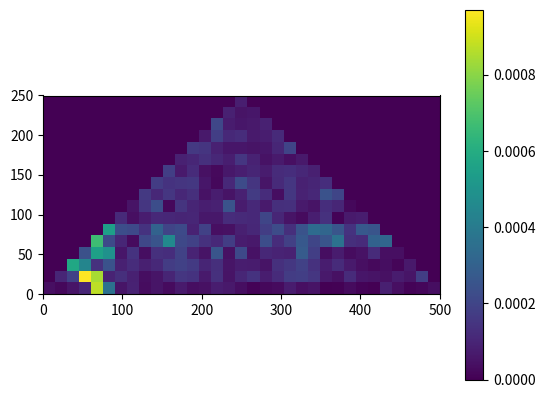

Write the Python code that produced this figure.
"""
Estimate the bispectrum using Welch's method

Most of this is adapted from ``scipy.signal``.

"""
__date__ = "December 2022"
__all__ = ["bispectrum"]

import numpy as np
from scipy import fft as sp_fft
from scipy.signal import detrend as sp_detrend
from scipy.signal import get_window


def bispectrum(
    x,
    fs=1.0,
    window="hann",
    nperseg=None,
    noverlap=None,
    nfft=None,
    detrend="constant",
    return_onesided=True,
    scaling="density",
    axis=-1,
    average="mean",
):
    """

    Parameters
    ----------
    x : array_like
        Array or sequence containing the data to be analyzed.
    fs : float, optional
        Sampling frequency of the time series. Defaults to 1.0.
    window : str or tuple or array_like, optional
        Desired window to use. If `window` is a string or tuple, it is
        passed to `get_window` to generate the window values, which are
        DFT-even by default. See `get_window` for a list of windows and
        required parameters. If `window` is array_like it will be used
        directly as the window and its length must be nperseg. Defaults
        to a Hann window.
    nperseg : int, optional
        Length of each segment. Defaults to None, but if window is str or
        tuple, is set to 256, and if window is array_like, is set to the
        length of the window.
    noverlap : int, optional
        Number of points to overlap between segments. If `None`,
        ``noverlap = nperseg // 2``. Defaults to `None`.
    nfft : int, optional
        Length of the FFT used, if a zero padded FFT is desired. If
        `None`, the FFT length is `nperseg`. Defaults to `None`.
    detrend : str or function or `False`, optional
        Specifies how to detrend each segment. If `detrend` is a
        string, it is passed as the `type` argument to the `detrend`
        function. If it is a function, it takes a segment and returns a
        detrended segment. If `detrend` is `False`, no detrending is
        done. Defaults to 'constant'.
    return_onesided : bool, optional
        If `True`, return a one-sided spectrum for real data. If
        `False` return a two-sided spectrum. Defaults to `True`, but for
        complex data, a two-sided spectrum is always returned.
    scaling : { 'density', 'spectrum' }, optional
        Selects between computing the cross spectral density ('density')
        where `Pxy` has units of V**2/Hz and computing the cross
        spectrum ('spectrum') where `Pxy` has units of V**2, if `x`
        and `y` are measured in V and `fs` is measured in Hz.
        Defaults to 'density'

    Returns
    -------
    freqs :
    bispectrum :

    """
    freqs, _, Pxy = _spectral_helper(
        x,
        x,
        fs,
        window,
        nperseg,
        noverlap,
        nfft,
        detrend,
        return_onesided,
        scaling,
        axis,
        mode="psd",
    )

    assert Pxy.ndim == x.ndim + 2
    # Average over windows.
    if len(Pxy.shape) >= 2 and Pxy.size > 0:
        if Pxy.shape[-3] > 1:
            if average == "median":
                # np.median must be passed real arrays for the desired result
                bias = _median_bias(Pxy.shape[-3])
                if np.iscomplexobj(Pxy):
                    Pxy = np.median(np.real(Pxy), axis=-3) + 1j * np.median(
                        np.imag(Pxy), axis=-3
                    )
                else:
                    Pxy = np.median(Pxy, axis=-3)
                Pxy /= bias
            elif average == "mean":
                Pxy = Pxy.mean(axis=-3)
            else:
                raise ValueError(
                    'average must be "median" or "mean", got %s' % (average,)
                )
        else:
            Pxy = np.reshape(Pxy, Pxy.shape[:-3] + Pxy.shape[-2:])

    return freqs, Pxy


def _spectral_helper(
    x,
    y,
    fs=1.0,
    window="hann",
    nperseg=None,
    noverlap=None,
    nfft=None,
    detrend="constant",
    return_onesided=True,
    scaling="density",
    axis=-1,
    mode="psd",
    boundary=None,
    padded=False,
):
    """Calculate various forms of windowed FFTs for PSD, CSD, etc.
    This is a helper function that implements the commonality between
    the stft, psd, csd, and spectrogram functions. It is not designed to
    be called externally. The windows are not averaged over; the result
    from each window is returned.

    Parameters
    ----------
    x : array_like
        Array or sequence containing the data to be analyzed.
    y : array_like
        Array or sequence containing the data to be analyzed. If this is
        the same object in memory as `x` (i.e. ``_spectral_helper(x,
        x, ...)``), the extra computations are spared.
    fs : float, optional
        Sampling frequency of the time series. Defaults to 1.0.
    window : str or tuple or array_like, optional
        Desired window to use. If `window` is a string or tuple, it is
        passed to `get_window` to generate the window values, which are
        DFT-even by default. See `get_window` for a list of windows and
        required parameters. If `window` is array_like it will be used
        directly as the window and its length must be nperseg. Defaults
        to a Hann window.
    nperseg : int, optional
        Length of each segment. Defaults to None, but if window is str or
        tuple, is set to 256, and if window is array_like, is set to the
        length of the window.
    noverlap : int, optional
        Number of points to overlap between segments. If `None`,
        ``noverlap = nperseg // 2``. Defaults to `None`.
    nfft : int, optional
        Length of the FFT used, if a zero padded FFT is desired. If
        `None`, the FFT length is `nperseg`. Defaults to `None`.
    detrend : str or function or `False`, optional
        Specifies how to detrend each segment. If `detrend` is a
        string, it is passed as the `type` argument to the `detrend`
        function. If it is a function, it takes a segment and returns a
        detrended segment. If `detrend` is `False`, no detrending is
        done. Defaults to 'constant'.
    scaling : { 'density', 'spectrum' }, optional
        Selects between computing the cross spectral density ('density')
        where `Pxy` has units of V**2/Hz and computing the cross
        spectrum ('spectrum') where `Pxy` has units of V**2, if `x`
        and `y` are measured in V and `fs` is measured in Hz.
        Defaults to 'density'

    Returns
    -------
    freqs : ndarray
        Array of sample frequencies.
    t : ndarray
        Array of times corresponding to each data segment
    result : ndarray
        Array of output data, contents dependent on *mode* kwarg.

    Notes
    -----
    Adapted from matplotlib.mlab

    .. versionadded:: 0.16.0
    """
    # Assertions so that I don't have to implement everything.
    assert mode == "psd"
    assert boundary is None
    assert return_onesided
    assert not padded
    assert x is y
    assert axis == -1
    assert isinstance(window, str)
    assert not np.iscomplexobj(x)
    assert scaling == "density"

    # Ensure we have np.arrays, get outdtype
    x = np.asarray(x)
    outdtype = np.result_type(x, np.complex64)

    if x.size == 0:
        return np.empty(x.shape), np.empty(x.shape), np.empty(x.shape)

    if nperseg is not None:  # if specified by user
        nperseg = int(nperseg)
        if nperseg < 1:
            raise ValueError("nperseg must be a positive integer")
    else:
        nperseg = 256

    # parse window; if array like, then set nperseg = win.shape
    if nperseg > x.shape[-1]:
        nperseg = x.shape[-1]
    win = get_window(window, nperseg)

    if nfft is None:
        nfft = nperseg
    elif nfft < nperseg:
        raise ValueError("nfft must be greater than or equal to nperseg.")
    else:
        nfft = int(nfft)

    if noverlap is None:
        noverlap = nperseg // 2
    else:
        noverlap = int(noverlap)
    if noverlap >= nperseg:
        raise ValueError("noverlap must be less than nperseg.")

    # Handle detrending and window functions
    if not detrend:

        def detrend_func(d):
            return d

    elif not hasattr(detrend, "__call__"):

        def detrend_func(d):
            return sp_detrend(d, type=detrend, axis=-1)

    else:
        detrend_func = detrend

    if np.result_type(win, np.complex64) != outdtype:
        win = win.astype(outdtype)

    # TODO: what scaling makes sense?
    if scaling == "density":
        scale = 1.0 / (fs * (win * win).sum())
    elif scaling == "spectrum":
        scale = 1.0 / win.sum() ** 2
    else:
        raise ValueError("Unknown scaling: %r" % scaling)

    freqs = sp_fft.rfftfreq(nfft, 1 / fs)

    # Perform the windowed FFTs
    result = _fft_helper(x, win, detrend_func, nperseg, noverlap, nfft)
    print("result", result.shape, "x", x.shape)

    result /= (win * win * win).sum()

    # HERE!
    nfreq = result.shape[-1]
    nfreq2 = (nfreq + 1) // 2
    print("nfreq", nfreq)
    # if nfreq % 2 == 1:

    res = np.zeros(
        result.shape[:-1]
        + (
            nfreq2,
            nfreq,
        ),
        dtype=result.dtype,
    )
    for i in range(nfreq):
        for j in range(i, nfreq - i):
            temp = result[..., i] * result[..., j] * np.conj(result[..., i + j])
            res[..., i, j] = temp
            # res[...,i,j] = temp
    result = res

    print("result", result.shape)
    # quit()
    # # HERE!
    # result[...,-1] *= scale
    # if nfft % 2:
    #     result[..., 1:] *= 2
    # else:
    #     # Last point is unpaired Nyquist freq point, don't double
    #     result[..., 1:-1] *= 2

    result /= fs

    time = np.arange(
        nperseg / 2, x.shape[-1] - nperseg / 2 + 1, nperseg - noverlap
    ) / float(fs)

    # # Output is going to have new last axis for time/window index, so a
    # # negative axis index shifts down one
    # if axis < 0:
    #     axis -= 1

    # # Roll frequency axis back to axis where the data came from
    # result = np.moveaxis(result, -1, axis)

    return freqs, time, result


def _median_bias(n):
    """
    Returns the bias of the median of a set of periodograms relative to
    the mean.

    Copied from ``scipy.signal._spectral_py.py``.

    See Appendix B from [1]_ for details.

    Parameters
    ----------
    n : int
        Numbers of periodograms being averaged.

    Returns
    -------
    bias : float
        Calculated bias.

    References
    ----------
    .. [1] B. Allen, W.G. Anderson, P.R. Brady, D.A. Brown, J.D.E. Creighton.
           "FINDCHIRP: an algorithm for detection of gravitational waves from
           inspiraling compact binaries", Physical Review D 85, 2012,
           :arxiv:`gr-qc/0509116`
    """
    ii_2 = 2 * np.arange(1.0, (n - 1) // 2 + 1)
    return 1 + np.sum(1.0 / (ii_2 + 1) - 1.0 / ii_2)


def _fft_helper(x, win, detrend_func, nperseg, noverlap, nfft):
    """
    Calculate windowed FFT, for internal use by `scipy.signal._spectral_helper`.

    This is a helper function that does the main FFT calculation for
    `_spectral helper`. All input validation is performed there, and the
    data axis is assumed to be the last axis of x. It is not designed to
    be called externally. The windows are not averaged over; the result
    from each window is returned.

    Returns
    -------
    result : ndarray
        Array of FFT data

    Notes
    -----
    Adapted from matplotlib.mlab

    .. versionadded:: 0.16.0
    """
    # Created strided array of data segments
    if nperseg == 1 and noverlap == 0:
        result = x[..., np.newaxis]
    else:
        # https://stackoverflow.com/a/5568169
        step = nperseg - noverlap
        shape = x.shape[:-1] + ((x.shape[-1] - noverlap) // step, nperseg)
        strides = x.strides[:-1] + (step * x.strides[-1], x.strides[-1])
        result = np.lib.stride_tricks.as_strided(x, shape=shape, strides=strides)

    # Detrend each data segment individually
    result = detrend_func(result)

    # Apply window by multiplication
    result = win * result

    # Perform the FFT. Acts on last axis by default. Zero-pads automatically
    result = result.real
    result = sp_fft.rfft(result, n=nfft)

    return result


if __name__ == "__main__":
    x = np.random.randn(2, 1001)

    N = 10001
    t = np.linspace(0, 100, N)
    fs = 1 / (t[1] - t[0])
    s1 = np.cos(2 * np.pi * 5 * t + 0.2)
    s2 = 3 * np.cos(2 * np.pi * 7 * t + 0.5)
    np.random.seed(0)
    noise = 5 * np.random.normal(0, 1, N)
    x = s1 + s2 + 0.5 * s1 * s2 + noise
    x = x.reshape(1, -1)

    freq, bispec = bispectrum(x, fs=1000, nperseg=64)
    print("freq", freq.shape)
    print("bispec", bispec.shape)

    print(bispec.dtype)
    bispec = np.abs(bispec).real

    import matplotlib.pyplot as plt

    plt.imshow(
        bispec[0],
        extent=[freq[0], freq[-1], freq[0], freq[-1] // 2],
        origin="lower",
        aspect="equal",
    )
    plt.colorbar()
    plt.show()


###
